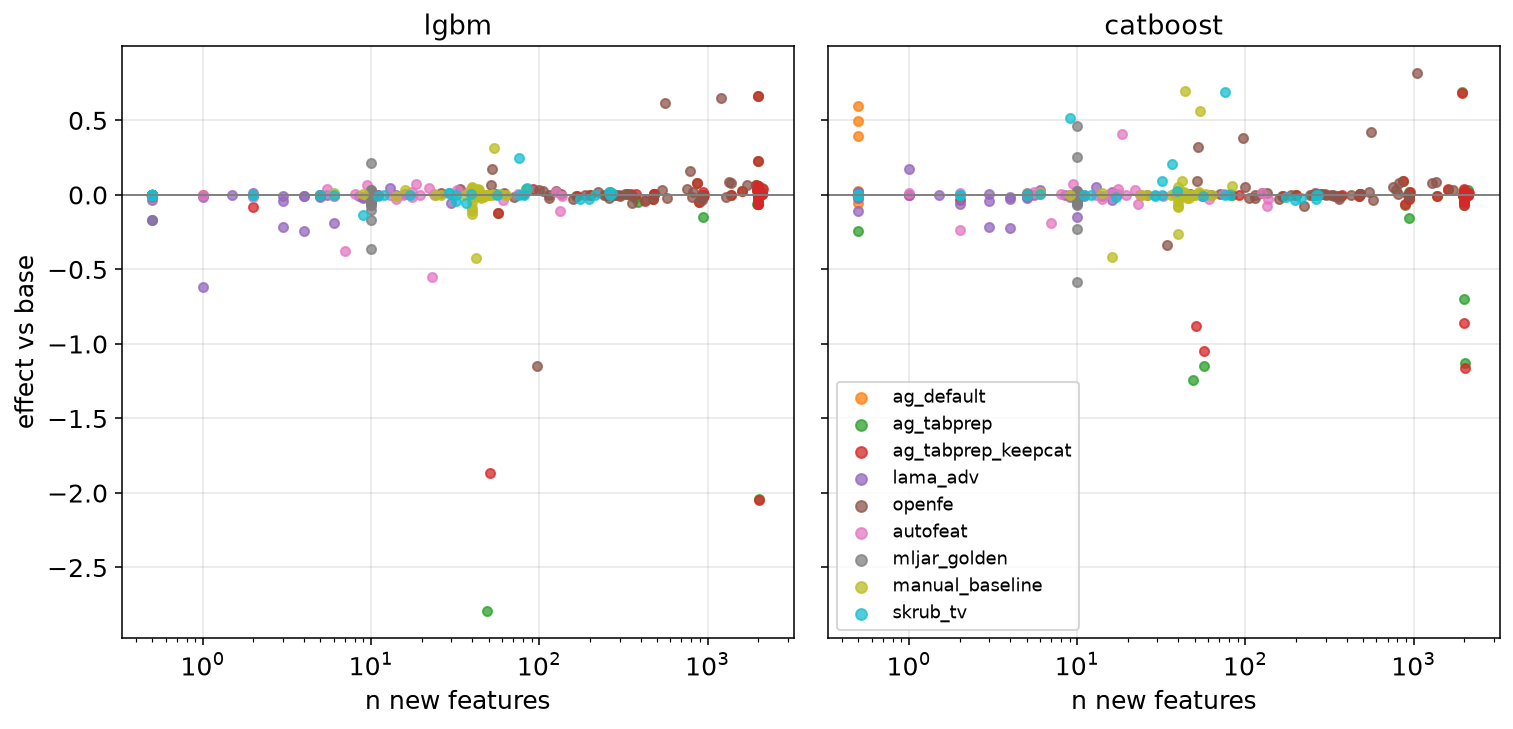

Data behind this chart, as committed beside it:
dataset, task, arm, model, effect, value, x
Amazon_employee_access, binary, ag_default, catboost, auc_diff, -0.05271, -1.0
Amazon_employee_access, binary, ag_default, lgbm, auc_diff, 0.001547, -1.0
Amazon_employee_access, binary, ag_tabprep, catboost, auc_diff, -0.002162, 83.0
Amazon_employee_access, binary, ag_tabprep, lgbm, auc_diff, 0.04006, 83.0
Amazon_employee_access, binary, ag_tabprep_keepcat, catboost, auc_diff, -0.003954, 92.0
Amazon_employee_access, binary, ag_tabprep_keepcat, lgbm, auc_diff, 0.04081, 92.0
Amazon_employee_access, binary, autofeat, catboost, auc_diff, , 
Amazon_employee_access, binary, autofeat, lgbm, auc_diff, , 
Amazon_employee_access, binary, lama_adv, catboost, auc_diff, -0.03809, 16.0
Amazon_employee_access, binary, lama_adv, lgbm, auc_diff, 0.006542, 16.0
Amazon_employee_access, binary, manual_baseline, catboost, auc_diff, -0.001162, 9.0
Amazon_employee_access, binary, manual_baseline, lgbm, auc_diff, 0.00826, 9.0
Amazon_employee_access, binary, mljar_golden, catboost, auc_diff, , 
Amazon_employee_access, binary, mljar_golden, lgbm, auc_diff, , 
Amazon_employee_access, binary, openfe, catboost, auc_diff, -0.004371, 62.0
Amazon_employee_access, binary, openfe, lgbm, auc_diff, 0.01204, 62.0
Amazon_employee_access, binary, skrub_tv, catboost, auc_diff, -0.0298, 261.0
Amazon_employee_access, binary, skrub_tv, lgbm, auc_diff, 0.0176, 261.0
Bike_Sharing_Demand, regression, ag_default, catboost, rmse_rel, 0.003138, 0.0
Bike_Sharing_Demand, regression, ag_default, lgbm, rmse_rel, 0.0008741, 0.0
Bike_Sharing_Demand, regression, ag_tabprep, catboost, rmse_rel, -0.06548, 885.0
Bike_Sharing_Demand, regression, ag_tabprep, lgbm, rmse_rel, -0.04536, 885.0
Bike_Sharing_Demand, regression, ag_tabprep_keepcat, catboost, rmse_rel, -0.06358, 887.0
Bike_Sharing_Demand, regression, ag_tabprep_keepcat, lgbm, rmse_rel, -0.0453, 887.0
Bike_Sharing_Demand, regression, autofeat, catboost, rmse_rel, -0.02912, 14.0
Bike_Sharing_Demand, regression, autofeat, lgbm, rmse_rel, -0.02874, 14.0
Bike_Sharing_Demand, regression, lama_adv, catboost, rmse_rel, -0.2223, 4.0
Bike_Sharing_Demand, regression, lama_adv, lgbm, rmse_rel, -0.241, 4.0
Bike_Sharing_Demand, regression, manual_baseline, catboost, rmse_rel, -0.01937, 45.0
Bike_Sharing_Demand, regression, manual_baseline, lgbm, rmse_rel, -0.02416, 45.0
Bike_Sharing_Demand, regression, mljar_golden, catboost, rmse_rel, -0.02722, 10.0
Bike_Sharing_Demand, regression, mljar_golden, lgbm, rmse_rel, -0.04038, 10.0
Bike_Sharing_Demand, regression, openfe, catboost, rmse_rel, -0.01153, 354.5
Bike_Sharing_Demand, regression, openfe, lgbm, rmse_rel, -0.05432, 354.5
Bike_Sharing_Demand, regression, skrub_tv, catboost, rmse_rel, 0.002111, 6.0
Bike_Sharing_Demand, regression, skrub_tv, lgbm, rmse_rel, -0.001617, 6.0
Brazilian_houses, regression, ag_default, catboost, rmse_rel, 0.3959, 0.0
Brazilian_houses, regression, ag_default, lgbm, rmse_rel, 0.001372, 0.0
Brazilian_houses, regression, ag_tabprep, catboost, rmse_rel, 0.6926, 1938
Brazilian_houses, regression, ag_tabprep, lgbm, rmse_rel, 0.06509, 1938
Brazilian_houses, regression, ag_tabprep_keepcat, catboost, rmse_rel, 0.6837, 1940
Brazilian_houses, regression, ag_tabprep_keepcat, lgbm, rmse_rel, 0.06493, 1940
Brazilian_houses, regression, autofeat, catboost, rmse_rel, 0.411, 18.5
Brazilian_houses, regression, autofeat, lgbm, rmse_rel, 0.07537, 18.5
Brazilian_houses, regression, lama_adv, catboost, rmse_rel, -0.05898, 2.0
Brazilian_houses, regression, lama_adv, lgbm, rmse_rel, 0.01356, 2.0
Brazilian_houses, regression, manual_baseline, catboost, rmse_rel, 0.6992, 44.0
Brazilian_houses, regression, manual_baseline, lgbm, rmse_rel, 0.03399, 44.0
Brazilian_houses, regression, mljar_golden, catboost, rmse_rel, 0.4622, 10.0
Brazilian_houses, regression, mljar_golden, lgbm, rmse_rel, -0.01687, 10.0
Brazilian_houses, regression, openfe, catboost, rmse_rel, 0.3211, 52.5
Brazilian_houses, regression, openfe, lgbm, rmse_rel, 0.1724, 52.5
Brazilian_houses, regression, skrub_tv, catboost, rmse_rel, 0.2067, 36.5
Brazilian_houses, regression, skrub_tv, lgbm, rmse_rel, -0.05781, 36.5
Click_prediction_small, binary, ag_default, catboost, auc_diff, -0.008854, 0.0
Click_prediction_small, binary, ag_default, lgbm, auc_diff, -0.01765, 0.0
Click_prediction_small, binary, ag_tabprep, catboost, auc_diff, -0.006222, 368.5
Click_prediction_small, binary, ag_tabprep, lgbm, auc_diff, -0.01969, 368.5
Click_prediction_small, binary, ag_tabprep_keepcat, catboost, auc_diff, -0.00437, 374.5
Click_prediction_small, binary, ag_tabprep_keepcat, lgbm, auc_diff, 0.002645, 374.5
... 831 more rows
